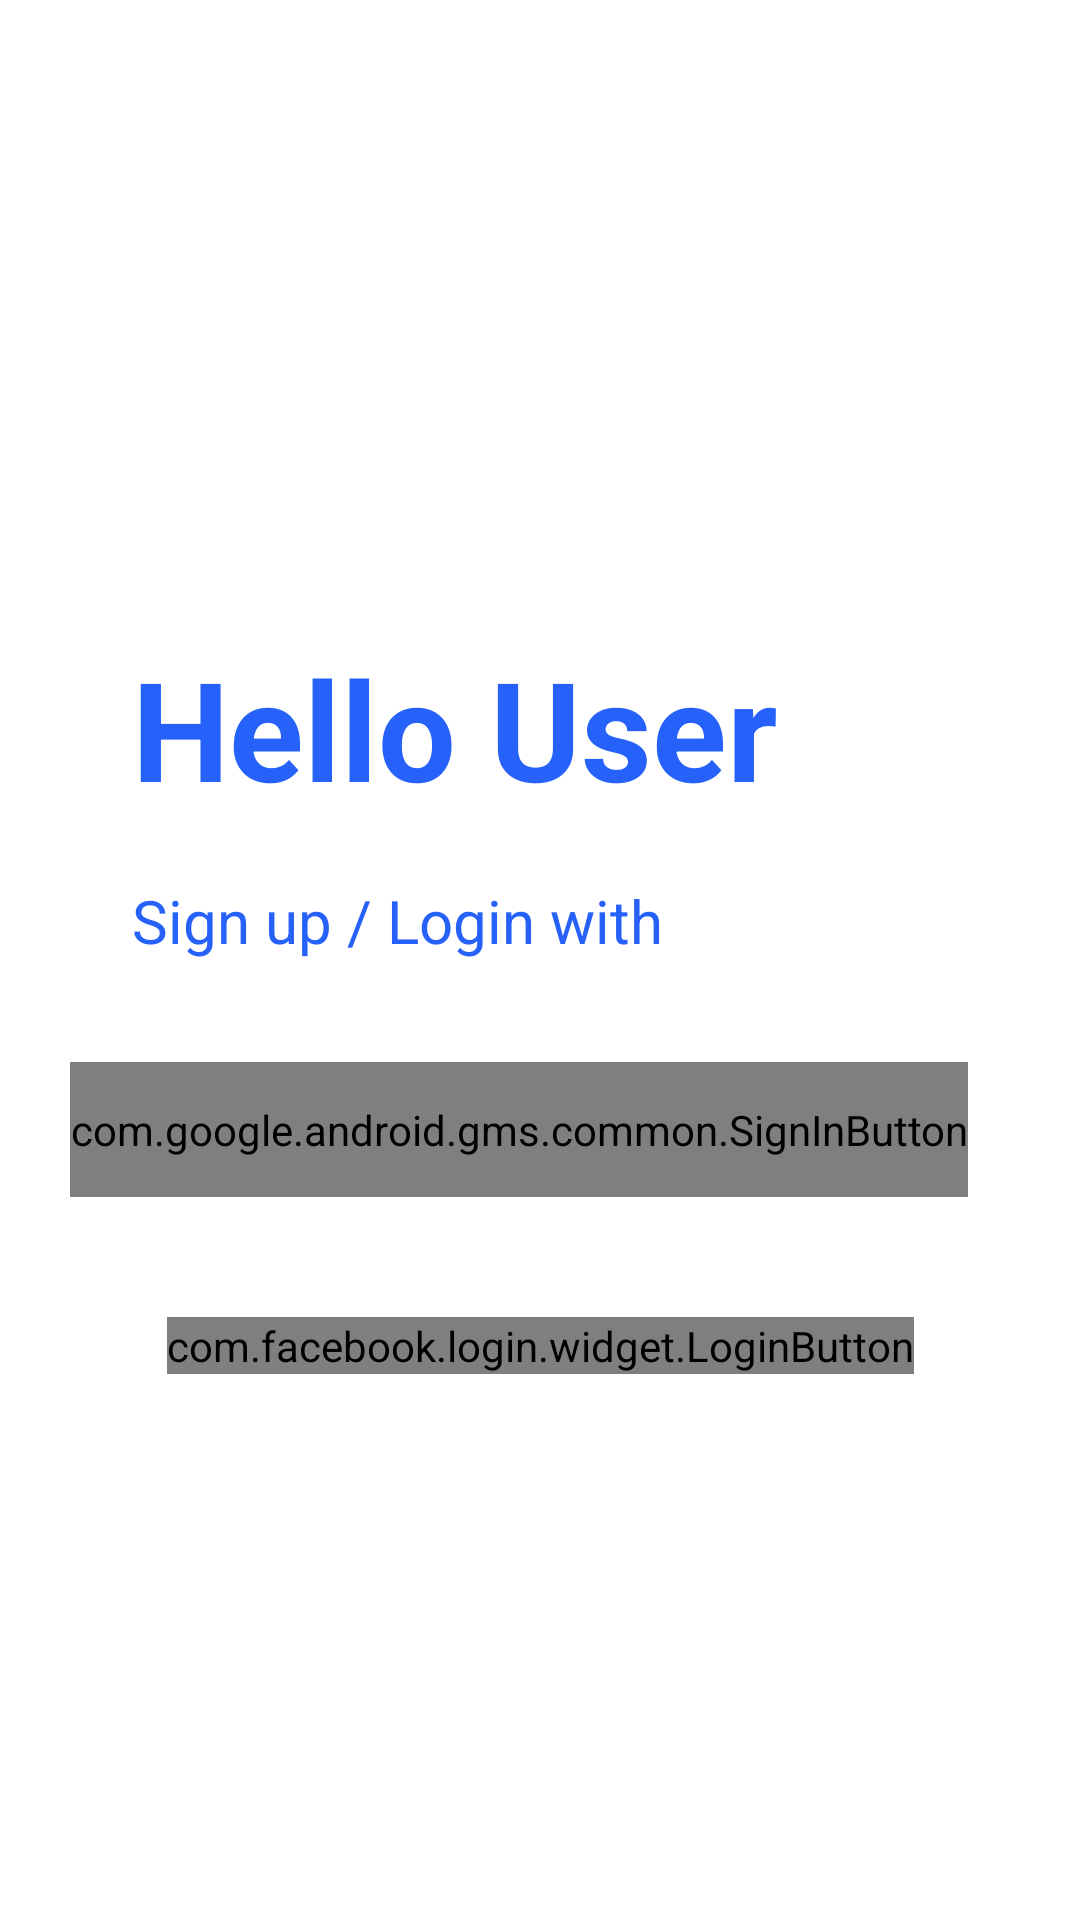

Reconstruct the res/layout file that produces this screen, plus the resources it refers to.
<!-- AndroidManifest.xml: application theme Theme.LoginAuthentication -->
<!-- res/layout/activity_main.xml -->
<?xml version="1.0" encoding="utf-8"?>
<androidx.constraintlayout.widget.ConstraintLayout xmlns:android="http://schemas.android.com/apk/res/android"
    xmlns:app="http://schemas.android.com/apk/res-auto"
    xmlns:tools="http://schemas.android.com/tools"
    android:layout_width="match_parent"
    android:layout_height="match_parent"
    android:background="@drawable/login_bk"
    tools:context=".MainActivity">


    <com.google.android.gms.common.SignInButton
        android:id="@+id/sign_in_button"
        android:layout_width="wrap_content"
        android:layout_height="45dp"
        app:layout_constraintBottom_toBottomOf="parent"
        app:layout_constraintEnd_toEndOf="parent"
        app:layout_constraintHorizontal_bias="0.383"
        app:layout_constraintStart_toStartOf="parent"
        app:layout_constraintTop_toBottomOf="@+id/textView5"
        app:layout_constraintVertical_bias="0.123" />

    <TextView
        android:id="@+id/textView4"
        android:layout_width="wrap_content"
        android:layout_height="wrap_content"
        android:layout_marginStart="44dp"
        android:layout_marginTop="212dp"
        android:text="Hello User"
        android:textColor="@color/blue"
        android:textSize="46sp"
        android:textStyle="bold"
        app:layout_constraintStart_toStartOf="parent"
        app:layout_constraintTop_toTopOf="parent" />

    <TextView
        android:id="@+id/textView5"
        android:layout_width="wrap_content"
        android:layout_height="wrap_content"
        android:layout_marginStart="44dp"
        android:layout_marginTop="20dp"
        android:text="Sign up / Login with"
        android:textColor="@color/blue"
        android:textSize="20sp"
        app:layout_constraintStart_toStartOf="parent"
        app:layout_constraintTop_toBottomOf="@+id/textView4" />

    <com.facebook.login.widget.LoginButton
        android:id="@+id/login_button"
        android:layout_width="wrap_content"
        android:layout_height="wrap_content"
        android:layout_marginTop="40dp"
        app:layout_constraintEnd_toEndOf="parent"
        app:layout_constraintStart_toStartOf="parent"
        app:layout_constraintTop_toBottomOf="@+id/sign_in_button" />


</androidx.constraintlayout.widget.ConstraintLayout>
<!-- resources referenced by this layout -->
<resources>
  <color name="blue">#2661FA</color>
  <style name="Theme.LoginAuthentication" parent="Theme.MaterialComponents.DayNight.DarkActionBar">
          
          <item name="colorPrimary">@color/purple_500</item>
          <item name="colorPrimaryVariant">@color/purple_700</item>
          <item name="colorOnPrimary">@color/white</item>
          
          <item name="colorSecondary">@color/teal_200</item>
          <item name="colorSecondaryVariant">@color/teal_700</item>
          <item name="colorOnSecondary">@color/black</item>
          
          <item name="android:statusBarColor" tools:targetApi="l">?attr/colorPrimaryVariant</item>
          
      </style>
  <color name="purple_500">#FF6200EE</color>
  <color name="purple_700">#FF3700B3</color>
  <color name="white">#FFFFFFFF</color>
  <color name="teal_200">#FF03DAC5</color>
  <color name="teal_700">#FF018786</color>
  <color name="black">#FF000000</color>
</resources>
